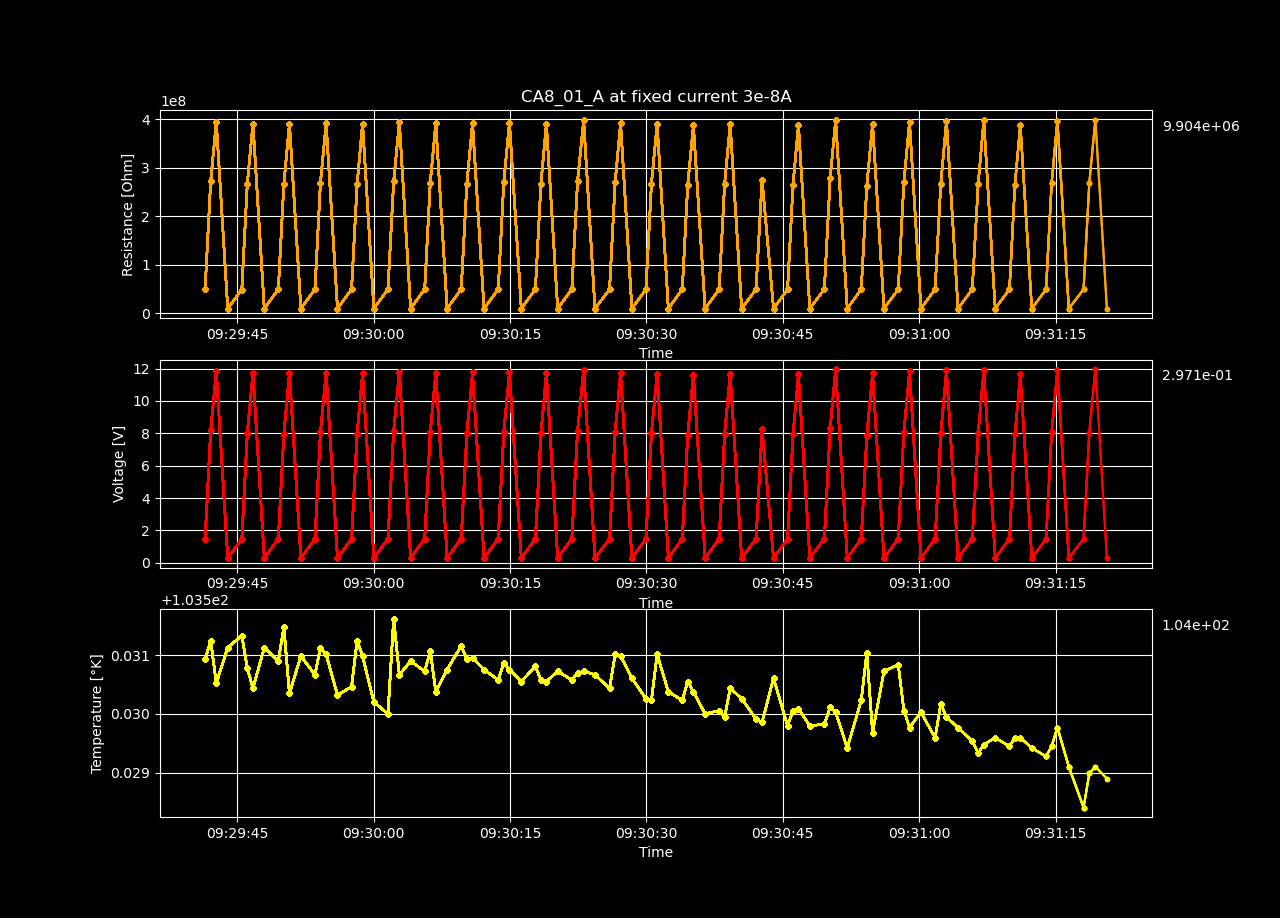

The data file committed next to this chart (first rows):
Temperature [K], Voltage [V], Resistance [𝛀], Current Source [A], Electric Field [V/cm], Restivity [𝛀 cm], Current Density [A/cm2]
103.5, 1.488, 49606581, 3e-08, 91.82, 72688456, 1.263157894736842e-06
103.5, 8.179, 272646859, 3e-08, 504.6, 399509072, 1.263157894736842e-06
103.5, 11.82, 393956720, 3e-08, 729.2, 577264247, 1.263157894736842e-06
103.5, 0.2967, 9891607, 3e-08, 18.31, 14494158, 1.263157894736842e-06
103.5, 1.475, 49151062, 3e-08, 90.97, 72020984, 1.263157894736842e-06
103.5, 7.992, 266401192, 3e-08, 493.1, 390357305, 1.263157894736842e-06
103.5, 11.72, 390681527, 3e-08, 723.1, 572465111, 1.263157894736842e-06
103.5, 0.2965, 9882854, 3e-08, 18.29, 14481333, 1.263157894736842e-06
103.5, 1.492, 49727371, 3e-08, 92.04, 72865449, 1.263157894736842e-06
103.5, 7.97, 265652100, 3e-08, 491.7, 389259662, 1.263157894736842e-06
103.5, 11.72, 390801810, 3e-08, 723.3, 572641362, 1.263157894736842e-06
103.5, 0.2972, 9906871, 3e-08, 18.34, 14516524, 1.263157894736842e-06
103.5, 1.49, 49657019, 3e-08, 91.91, 72762363, 1.263157894736842e-06
103.5, 8.053, 268438728, 3e-08, 496.9, 393342904, 1.263157894736842e-06
103.5, 11.73, 391106413, 3e-08, 723.9, 573087697, 1.263157894736842e-06
103.5, 0.2971, 9901684, 3e-08, 18.33, 14508924, 1.263157894736842e-06
103.5, 1.489, 49619933, 3e-08, 91.84, 72708020, 1.263157894736842e-06
103.5, 7.974, 265814536, 3e-08, 492, 389497679, 1.263157894736842e-06
103.5, 11.72, 390622957, 3e-08, 723, 572379288, 1.263157894736842e-06
103.5, 0.2971, 9904323, 3e-08, 18.33, 14512792, 1.263157894736842e-06
103.5, 1.494, 49804248, 3e-08, 92.18, 72978097, 1.263157894736842e-06
103.5, 8.152, 271739911, 3e-08, 503, 398180123, 1.263157894736842e-06
103.5, 11.8, 393390773, 3e-08, 728.1, 576434966, 1.263157894736842e-06
103.5, 0.2972, 9906693, 3e-08, 18.34, 14516263, 1.263157894736842e-06
103.5, 1.497, 49911513, 3e-08, 92.38, 73135272, 1.263157894736842e-06
103.5, 8.077, 269238044, 3e-08, 498.3, 394514140, 1.263157894736842e-06
103.5, 11.74, 391393563, 3e-08, 724.4, 573508457, 1.263157894736842e-06
103.5, 0.2971, 9904519, 3e-08, 18.33, 14513078, 1.263157894736842e-06
103.5, 1.495, 49843509, 3e-08, 92.26, 73035627, 1.263157894736842e-06
103.5, 8, 266661284, 3e-08, 493.6, 390738417, 1.263157894736842e-06
103.5, 11.76, 391856057, 3e-08, 725.3, 574186148, 1.263157894736842e-06
103.5, 0.2972, 9905879, 3e-08, 18.33, 14515071, 1.263157894736842e-06
103.5, 1.493, 49760675, 3e-08, 92.1, 72914249, 1.263157894736842e-06
103.5, 8.107, 270249440, 3e-08, 500.2, 395996138, 1.263157894736842e-06
103.5, 11.78, 392636390, 3e-08, 726.7, 575329570, 1.263157894736842e-06
103.5, 0.2972, 9908184, 3e-08, 18.34, 14518449, 1.263157894736842e-06
103.5, 1.488, 49616149, 3e-08, 91.83, 72702475, 1.263157894736842e-06
103.5, 8.002, 266718594, 3e-08, 493.7, 390822394, 1.263157894736842e-06
103.5, 11.7, 390086170, 3e-08, 722, 571592736, 1.263157894736842e-06
103.5, 0.2971, 9902729, 3e-08, 18.33, 14510456, 1.263157894736842e-06
103.5, 1.496, 49857213, 3e-08, 92.28, 73055707, 1.263157894736842e-06
103.5, 8.165, 272153465, 3e-08, 503.7, 398786104, 1.263157894736842e-06
103.5, 11.91, 397023263, 3e-08, 734.9, 581757649, 1.263157894736842e-06
103.5, 0.2973, 9909982, 3e-08, 18.34, 14521082, 1.263157894736842e-06
103.5, 1.483, 49435112, 3e-08, 91.5, 72437203, 1.263157894736842e-06
103.5, 8.097, 269906961, 3e-08, 499.6, 395494304, 1.263157894736842e-06
103.5, 11.75, 391538167, 3e-08, 724.7, 573720344, 1.263157894736842e-06
103.5, 0.2971, 9903466, 3e-08, 18.33, 14511536, 1.263157894736842e-06
103.5, 1.479, 49301333, 3e-08, 91.25, 72241176, 1.263157894736842e-06
103.5, 8.014, 267124522, 3e-08, 494.4, 391417199, 1.263157894736842e-06
103.5, 11.69, 389775163, 3e-08, 721.4, 571137018, 1.263157894736842e-06
103.5, 0.2972, 9907299, 3e-08, 18.34, 14517152, 1.263157894736842e-06
103.5, 1.493, 49764399, 3e-08, 92.11, 72919707, 1.263157894736842e-06
103.5, 7.908, 263615871, 3e-08, 487.9, 386275978, 1.263157894736842e-06
103.5, 11.61, 387149777, 3e-08, 716.6, 567290042, 1.263157894736842e-06
103.5, 0.2972, 9906383, 3e-08, 18.34, 14515810, 1.263157894736842e-06
103.5, 1.485, 49506259, 3e-08, 91.63, 72541454, 1.263157894736842e-06
103.5, 7.974, 265791573, 3e-08, 492, 389464032, 1.263157894736842e-06
103.5, 11.67, 388974530, 3e-08, 720, 569963851, 1.263157894736842e-06
103.5, 0.2973, 9909231, 3e-08, 18.34, 14519982, 1.263157894736842e-06
... 40 more rows
